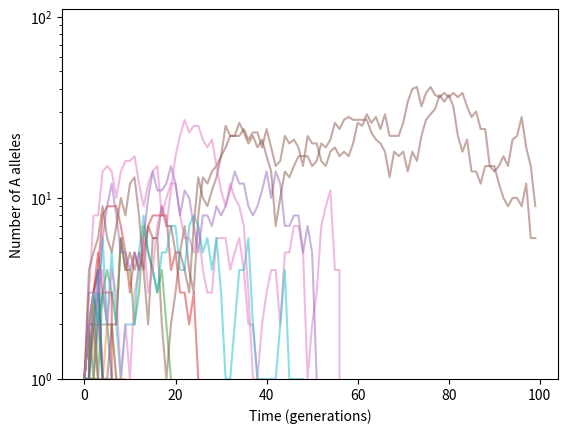

Source code (Python):
import numpy as np          # here we import numpy
import numpy.random as rng  # and here we import the random number generation (sub-)library


# Set the starting parameters for the simulations

N   = 100   # population size
s   = 0.01  # selection coefficient
n_A = 1     # starting number of A alleles
n_g = 100   # number of generations of evolution
n_r = 50    # number of replicate simulations
n_lost = 0  # number of simulations in which the A allele is lost
n_t = np.zeros((n_r, n_g))  # a blank matrix of replicates x allele numbers over time

# Next, let's fill in the vector of allele frequencies over time by simulating the WF model

n_lost = 0

for i in range(n_r):

    n_t[i][0] = n_A  # set the starting frequency to p

    for j in range(n_g-1):
        p_A = n_t[i][j] * (1 + s) / (n_t[i][j] * (1 + s) + N - n_t[i][j])  # probability to select an A allele
        n_t[i][j+1] = rng.binomial(N, p_A)  # get As in next generation
        
    if n_t[i][-1]==0:
        n_lost += 1

# Finally, let's make a plot

import seaborn as sns            # import seaborn
import matplotlib.pyplot as plt  # and matplotlib


# If the establishment number is nonnegative and < N, plot it here

n_estab = 1 / s
if n_estab > 0 and n_estab < N:
    plt.hlines(y=n_estab, xmin=0, xmax=n_g, label='establishment', color='black', ls='--')


# Plot individual simulations

for i in range(n_r):
    sns.lineplot(x=np.arange(n_g), y=n_t[i], alpha=0.5)
    

plt.xlabel('Time (generations)')
plt.ylabel('Number of A alleles')
plt.yscale('log')
plt.ylim(1, 1.1*N);


# Let's also write out the fraction of simulations in which A alleles were lost

print('At the final time point, there are no A alleles in %d out of %d simulations.' % (n_lost, n_r))

























